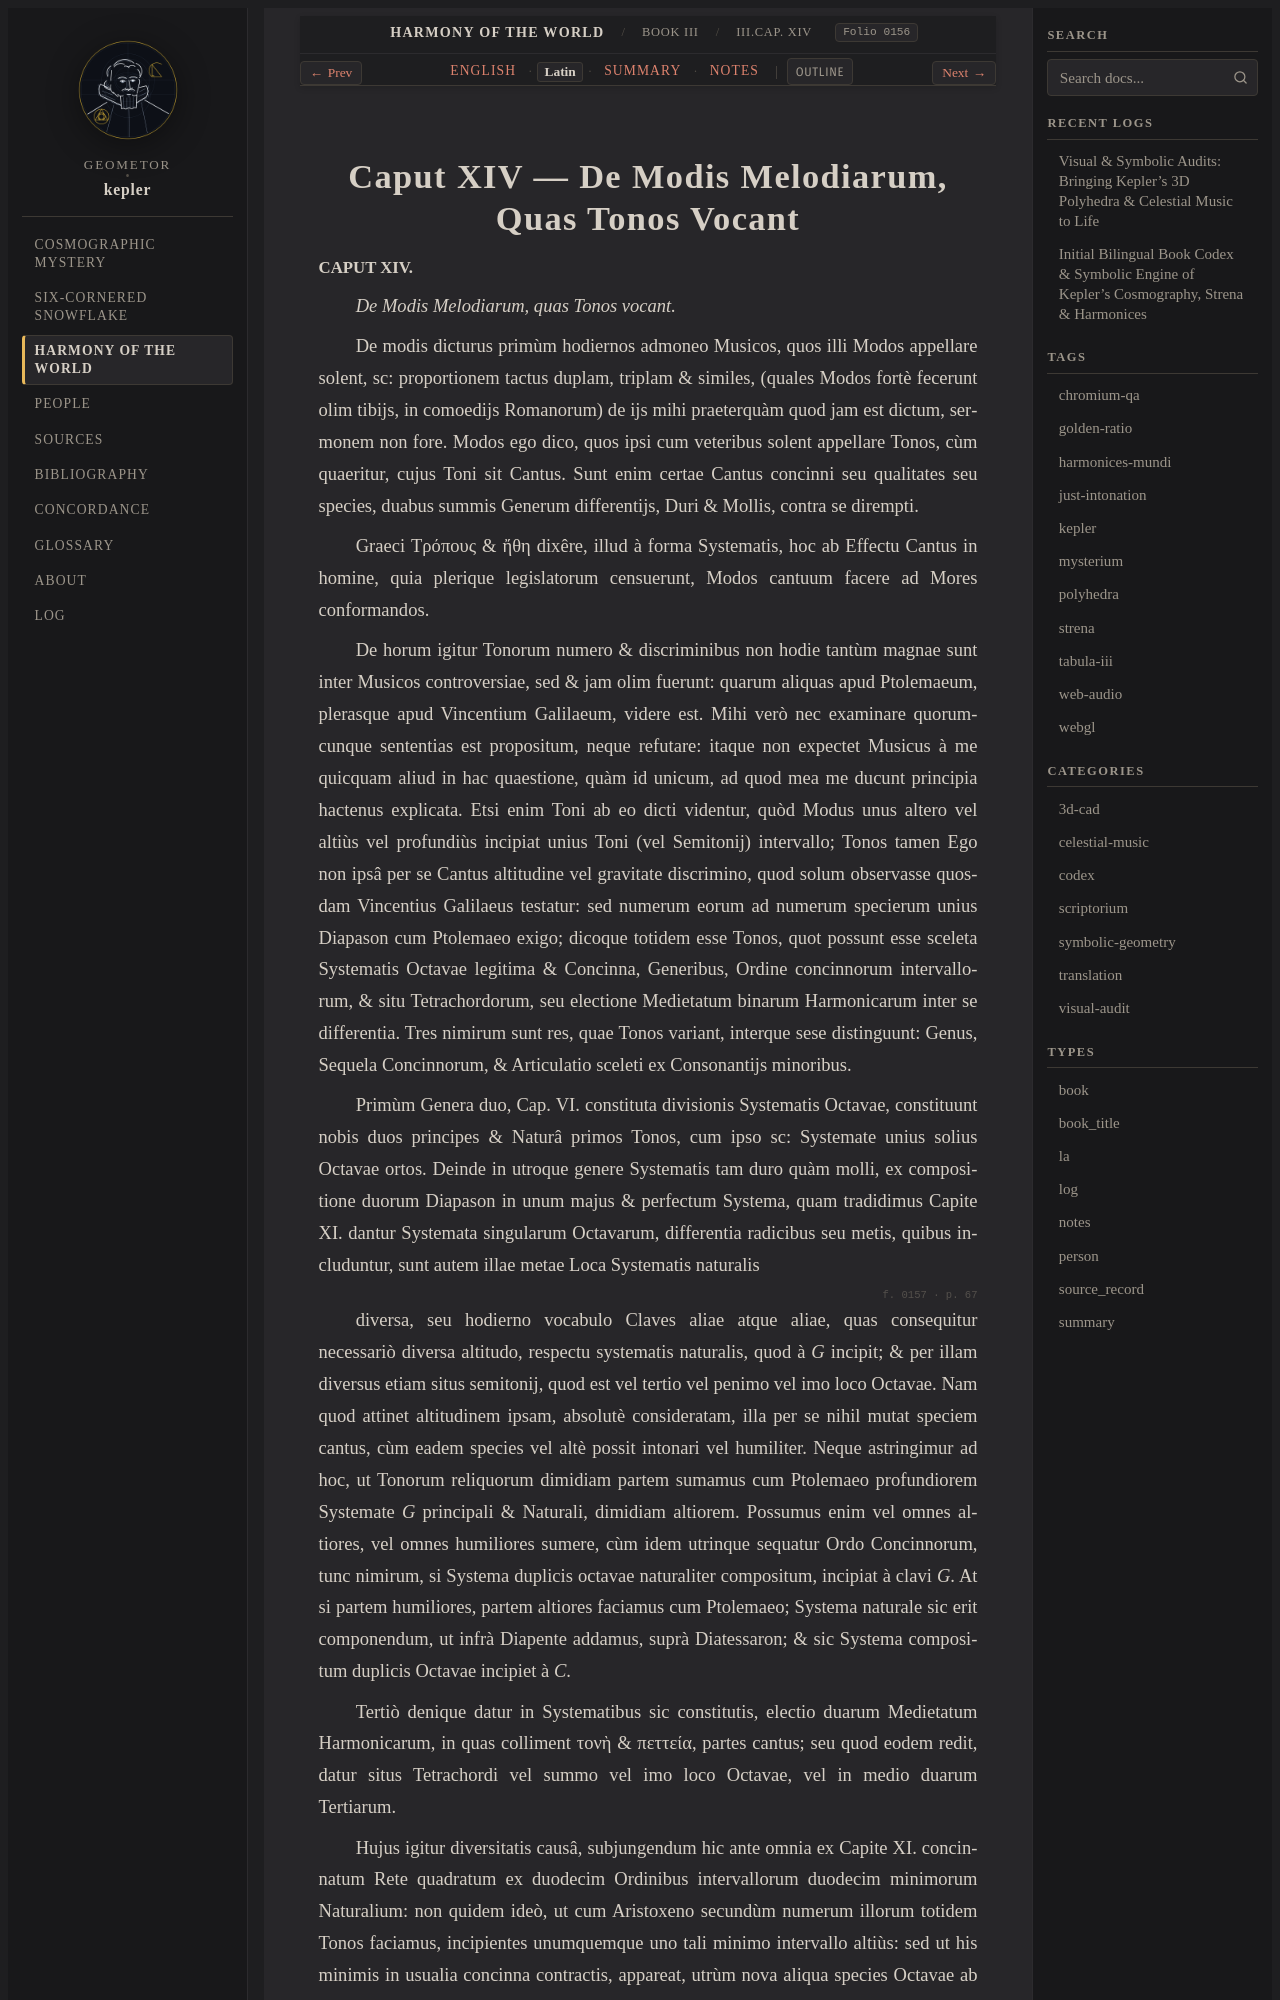

repository: geometor/kepler · page: harmonices_mundi/liber_iii/cap_14/la.html · generator: sphinx

:type: la
:layout: book
:canonical_id: III.Cap. XIV
:order: 15
:folio: harmonices_mundi:0156

.. _hm-liber-iii-cap_14-la:

Caput XIV — De Modis Melodiarum, Quas Tonos Vocant
==================================================

.. folio:: harmonices_mundi:0156
   :page: p. 66

.. rst-class:: latin-source

**CAPUT XIV.**

*De Modis Melodiarum, quas Tonos vocant.*

De modis dicturus primùm hodiernos admoneo Musicos, quos illi Modos appellare solent, sc: proportionem tactus duplam, triplam & similes, (quales Modos fortè fecerunt olim tibijs, in comoedijs Romanorum) de ijs mihi praeterquàm quod jam est dictum, sermonem non fore. Modos ego dico, quos ipsi cum veteribus solent appellare Tonos, cùm quaeritur, cujus Toni sit Cantus.
Sunt enim certae Cantus concinni seu qualitates seu species, duabus summis Generum differentijs, Duri & Mollis, contra se dirempti.

Graeci Τρόπους & ἤθη dixêre, illud à forma Systematis, hoc ab Effectu Cantus in homine, quia plerique legislatorum censuerunt, Modos cantuum facere ad Mores conformandos.

De horum igitur Tonorum numero & discriminibus non hodie tantùm magnae sunt inter Musicos controversiae, sed & jam olim fuerunt: quarum aliquas apud Ptolemaeum, plerasque apud Vincentium Galilaeum, videre est. Mihi verò nec examinare quorumcunque sententias est propositum, neque refutare: itaque non expectet Musicus à me quicquam aliud in hac quaestione, quàm id unicum, ad quod mea me ducunt principia hactenus explicata.
Etsi enim Toni ab eo dicti videntur, quòd Modus unus altero vel altiùs vel profundiùs incipiat unius Toni (vel Semitonij) intervallo; Tonos tamen Ego non ipsâ per se Cantus altitudine vel gravitate discrimino, quod solum observasse quosdam Vincentius Galilaeus testatur: sed numerum eorum ad numerum specierum unius Diapason cum Ptolemaeo exigo;
dicoque totidem esse Tonos, quot possunt esse sceleta Systematis Octavae legitima & Concinna, Generibus, Ordine concinnorum intervallorum, & situ Tetrachordorum, seu electione Medietatum binarum Harmonicarum inter se differentia. Tres nimirum sunt res, quae Tonos variant, interque sese distinguunt: Genus, Sequela Concinnorum, & Articulatio sceleti ex Consonantijs minoribus.

Primùm Genera duo, Cap. VI. constituta divisionis Systematis Octavae, constituunt nobis duos principes & Naturâ primos Tonos, cum ipso sc: Systemate unius solius Octavae ortos. Deinde in utroque genere Systematis tam duro quàm molli, ex compositione duorum Diapason in unum majus & perfectum Systema, quam tradidimus Capite XI. dantur Systemata singularum Octavarum, differentia radicibus seu metis, quibus includuntur,
sunt autem illae metae Loca Systematis naturalis

.. folio:: harmonices_mundi:0157
   :page: p. 67

diversa, seu hodierno vocabulo Claves aliae atque aliae, quas consequitur necessariò diversa altitudo, respectu systematis naturalis, quod à *G* incipit; & per illam diversus etiam situs semitonij, quod est vel tertio vel penimo vel imo loco Octavae.
Nam quod attinet altitudinem ipsam, absolutè consideratam, illa per se nihil mutat speciem cantus, cùm eadem species vel altè possit intonari vel humiliter. Neque astringimur ad hoc, ut Tonorum reliquorum dimidiam partem sumamus cum Ptolemaeo profundiorem Systemate *G* principali & Naturali, dimidiam altiorem.
Possumus enim vel omnes altiores, vel omnes humiliores sumere, cùm idem utrinque sequatur Ordo Concinnorum, tunc nimirum, si Systema duplicis octavae naturaliter compositum, incipiat à clavi *G*. At si partem humiliores, partem altiores faciamus cum Ptolemaeo; Systema naturale sic erit componendum, ut infrà Diapente addamus, suprà Diatessaron; & sic Systema compositum duplicis Octavae incipiet à *C*.
